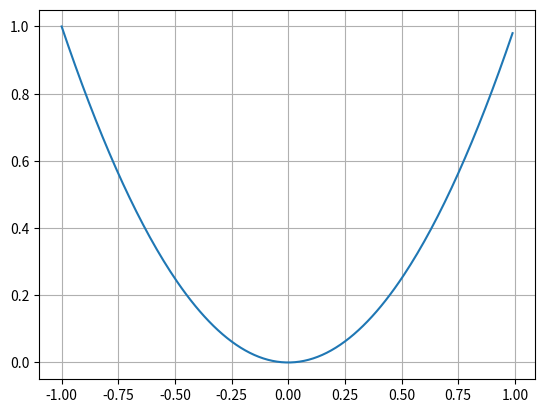

This chart was generated by the following Python code:
import matplotlib
import matplotlib.pyplot as plt
import numpy as np

# Data for plotting
t = np.arange(-1.0, 1.0, 0.01)
s = np.power(t, 2)

fig, ax = plt.subplots()
ax.plot(t, s)

#ax.set(xlabel='time (s)', ylabel='voltage (mV)',
#       title='About as simple as it gets, folks')
ax.grid()

#fig.savefig("test.png")
plt.show()
